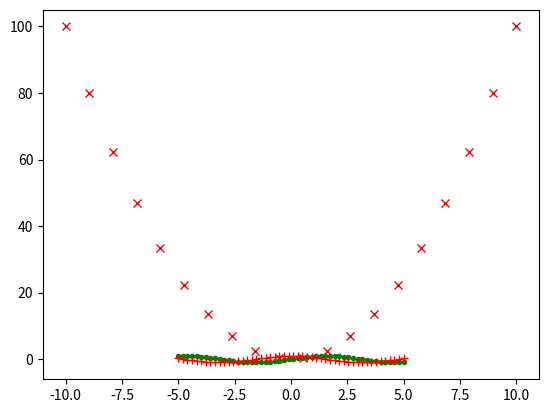
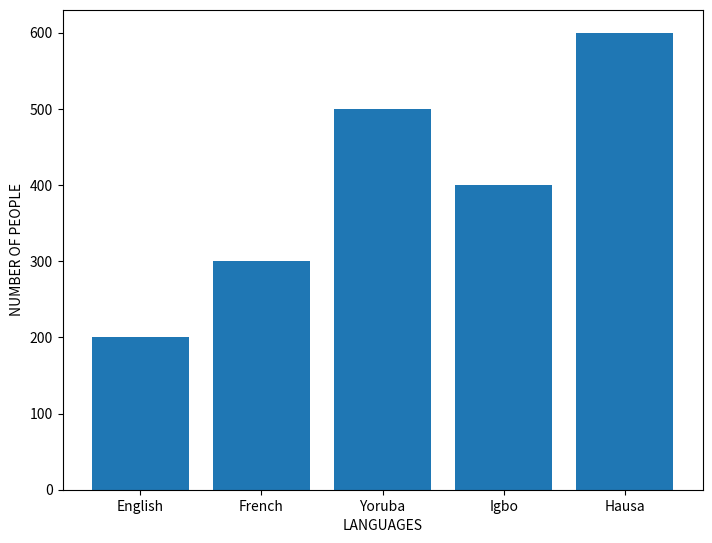
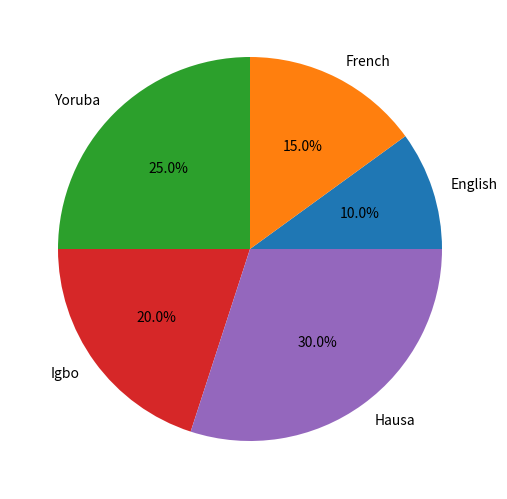
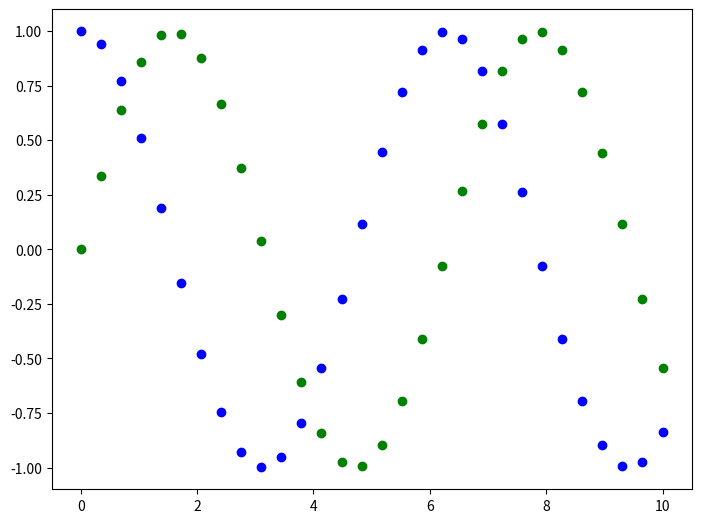
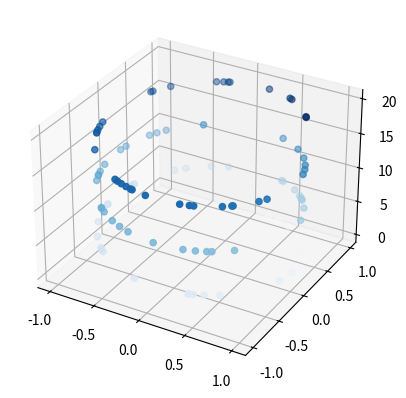

Here is the Python script that generated these plots, in order:
#!/usr/bin/env python3
# -*- coding: utf-8 -*-
"""
Created on Tue Nov 19 17:24:29 2024

@author: dex
"""

#MATPLOTLIB FOR PLOTS

import matplotlib.pyplot as plt
import numpy as np

'''
x = np.linspace(0,10,100)

y = np.sin(x)

z = np.cos(x)

plt.plot(x,y)
plt.show()
plt.plot(x,z)
plt.show()

#ADDING X LABELS AND Y LABELS
plt.plot(x,y)
plt.xlabel("Angel")
plt.ylabel("Sine Values")
plt.title("Sine Wave")
plt.show()
'''
#PARABOLA

x = np.linspace(-10,10,20)
y = x ** 2
plt.plot(x,y, "r x")            #"r +", "g ."...
plt.show()

x = np.linspace(-5,5,50)
plt.plot(x, np.sin(x), "g .")
plt.plot(x, np.cos(x), "r +")
plt.show()

#BAR PLOT

fig = plt.figure()
ax = fig.add_axes([0,0,1,1])
Languages = ["English", "French", "Yoruba", "Igbo", "Hausa"]
people = [200,300,500,400,600]
ax.bar(Languages, people)
plt.xlabel("LANGUAGES")
plt.ylabel("NUMBER OF PEOPLE")
plt.show()


#PIE CHART

fig1 = plt.figure()
ax = fig1.add_axes([0,0,1,1])
Languages = ["English", "French", "Yoruba", "Igbo", "Hausa"]
people = [200,300,500,400,600]
ax.pie(people, labels = Languages, autopct = "%1.1f%%")
plt.show()


#SCATTERPLOT

x = np.linspace(0,10,30)
y = np.sin(x)
z = np.cos(x)
fig2 = plt.figure()
ax = fig2.add_axes([0,0,1,1])
ax.scatter(x,y, color = "g")
plt.scatter(x,z,color = "b")

plt.show()

#3D SCATTERPLOT

fig3 = plt.figure()
ax = plt.axes(projection = "3d")
z = 20 * np.random.random(100)
x = np.sin(z)
y = np.cos(z)

ax.scatter(x,y,z,c =z, cmap = "Blues")
plt.show()










